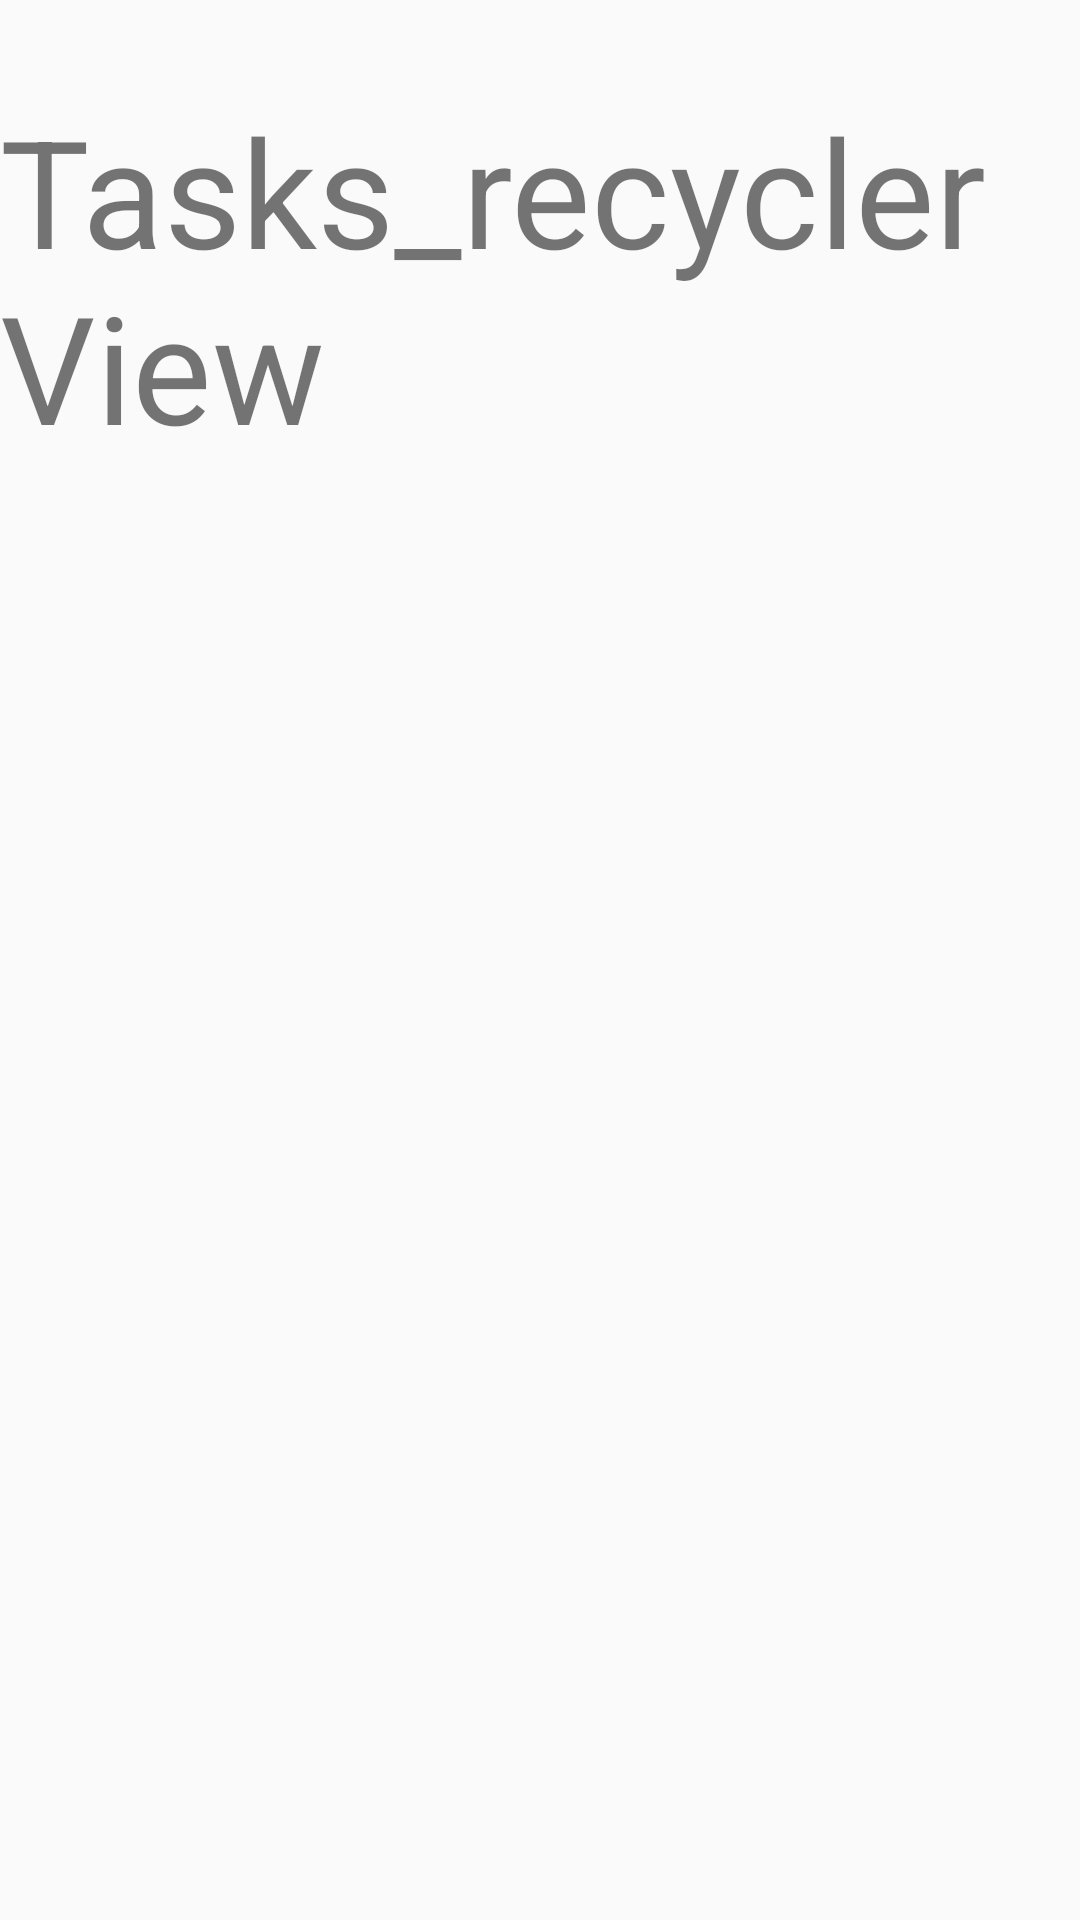

Produce the Android XML layout that renders to this screen, including the resource entries it uses.
<!-- AndroidManifest.xml: application theme Theme.AcademicTracker -->
<!-- res/layout/recyclerview.xml -->
<?xml version="1.0" encoding="utf-8"?>
<RelativeLayout xmlns:android="http://schemas.android.com/apk/res/android"
    android:layout_width="match_parent"
    android:layout_height="match_parent">

    <TextView
        android:id="@+id/textView2"
        android:layout_width="wrap_content"
        android:layout_height="wrap_content"
        android:text="@string/tasks_recyclerview"
        android:textSize="50sp"
        android:layout_centerHorizontal="true"
        android:layout_marginTop="30dp"/>

    <android.support.v7.widget.RecyclerView
        android:layout_width="match_parent"
        android:layout_height="wrap_content"
        android:nestedScrollingEnabled="true"
        android:layout_marginTop="100dp"
        />
</RelativeLayout>
<!-- resources referenced by this layout -->
<resources>
  <string name="tasks_recyclerview">Tasks_recyclerView</string>
  <style name="Theme.AcademicTracker" parent="Theme.AppCompat.Light.NoActionBar">
          
          <item name="colorPrimary">@color/purple_500</item>
          <item name="colorPrimaryDark">@color/purple_700</item>
          <item name="colorAccent">@color/teal_200</item>
          
      </style>
  <!-- not gathered from this repository: default colours our renderer supplied (Android Studio template values) -->
  <color name="purple_500">#FF6200EE</color>
  <color name="purple_700">#FF3700B3</color>
  <color name="teal_200">#FF03DAC5</color>
</resources>
